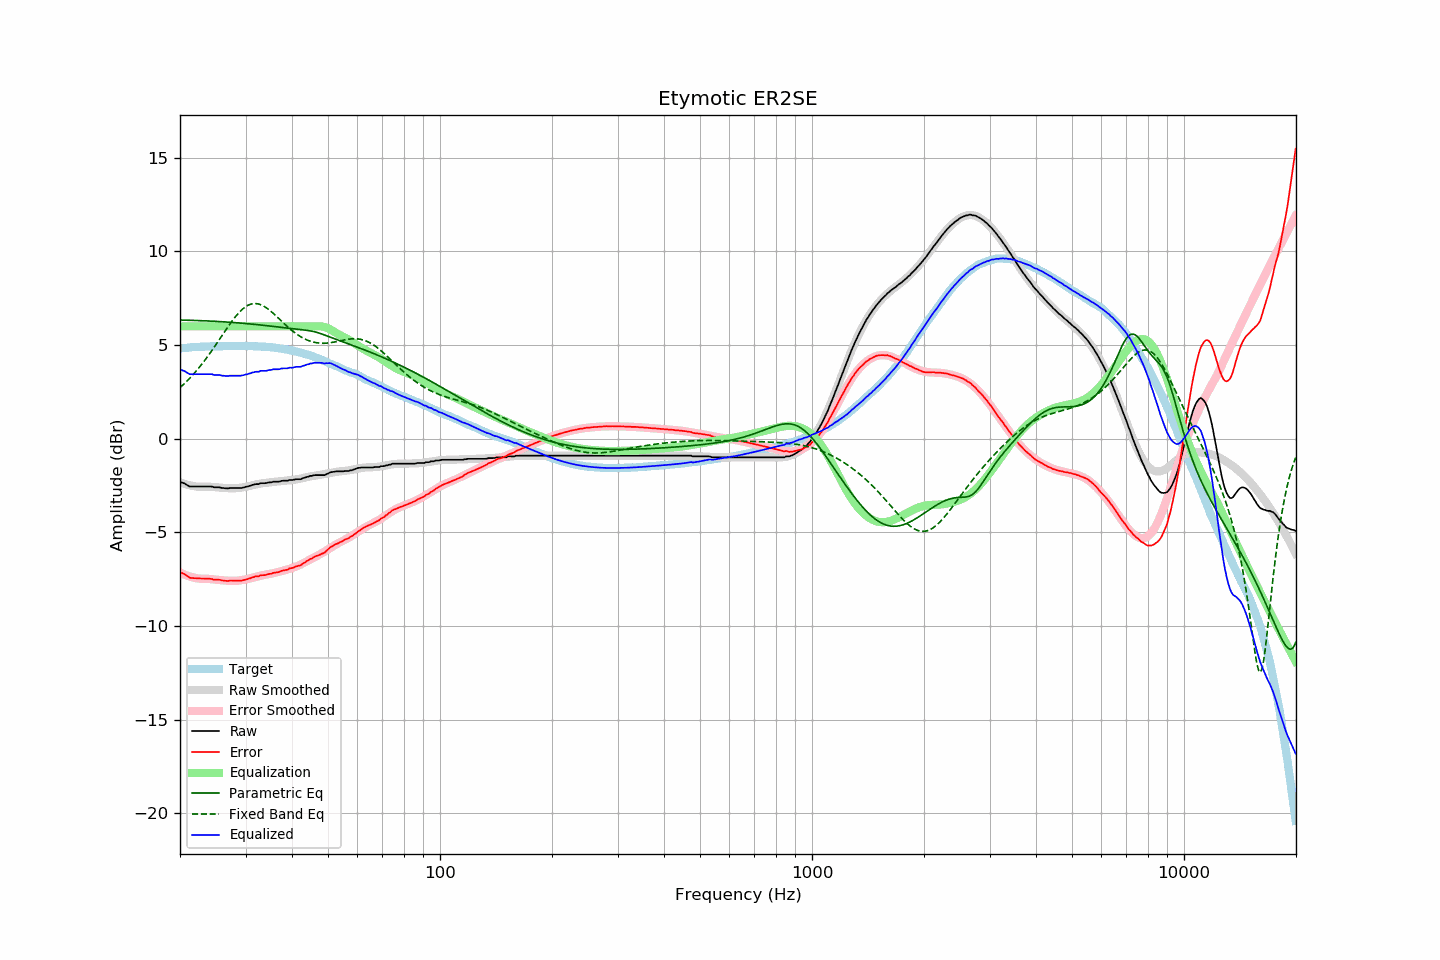

Values plotted in this chart, from the file beside it:
frequency, raw, error, smoothed, error_smoothed, equalization, parametric_eq, fixed_band_eq, equalized_raw, equalized_smoothed, target
20.00, -2.32, -7.13, -2.34, -7.15, 6.00, 6.33, 2.73, 3.68, 3.66, 4.82
20.20, -2.34, -7.16, -2.37, -7.19, 6.00, 6.33, 2.80, 3.66, 3.63, 4.83
20.40, -2.37, -7.20, -2.40, -7.23, 6.00, 6.33, 2.88, 3.63, 3.60, 4.84
20.61, -2.40, -7.24, -2.42, -7.27, 6.00, 6.33, 2.96, 3.60, 3.58, 4.85
20.81, -2.46, -7.30, -2.45, -7.30, 6.00, 6.33, 3.05, 3.54, 3.55, 4.85
21.02, -2.51, -7.36, -2.47, -7.33, 6.00, 6.32, 3.13, 3.49, 3.53, 4.86
21.23, -2.56, -7.42, -2.49, -7.36, 6.00, 6.32, 3.22, 3.44, 3.51, 4.87
21.44, -2.56, -7.44, -2.51, -7.38, 6.00, 6.32, 3.31, 3.44, 3.49, 4.88
21.66, -2.56, -7.44, -2.53, -7.41, 6.00, 6.32, 3.41, 3.44, 3.47, 4.88
21.87, -2.56, -7.45, -2.54, -7.43, 6.00, 6.31, 3.50, 3.44, 3.46, 4.89
22.09, -2.56, -7.45, -2.55, -7.45, 6.00, 6.31, 3.60, 3.44, 3.45, 4.89
22.31, -2.56, -7.46, -2.56, -7.46, 6.00, 6.31, 3.70, 3.44, 3.44, 4.90
22.54, -2.56, -7.46, -2.57, -7.47, 6.00, 6.30, 3.81, 3.44, 3.43, 4.90
22.76, -2.56, -7.47, -2.57, -7.48, 6.00, 6.30, 3.92, 3.44, 3.43, 4.91
22.99, -2.56, -7.47, -2.57, -7.48, 6.00, 6.30, 4.02, 3.44, 3.43, 4.91
23.22, -2.56, -7.47, -2.56, -7.48, 6.00, 6.29, 4.14, 3.44, 3.44, 4.91
23.45, -2.56, -7.48, -2.56, -7.48, 6.00, 6.29, 4.25, 3.44, 3.44, 4.92
23.69, -2.56, -7.48, -2.56, -7.48, 6.00, 6.29, 4.37, 3.44, 3.44, 4.92
23.92, -2.56, -7.48, -2.56, -7.49, 6.00, 6.28, 4.48, 3.44, 3.44, 4.92
24.16, -2.56, -7.49, -2.57, -7.50, 6.00, 6.28, 4.60, 3.44, 3.43, 4.93
24.40, -2.56, -7.50, -2.58, -7.51, 6.00, 6.27, 4.73, 3.44, 3.42, 4.94
24.65, -2.60, -7.53, -2.58, -7.52, 6.00, 6.27, 4.85, 3.40, 3.42, 4.94
24.89, -2.60, -7.53, -2.59, -7.53, 6.00, 6.27, 4.98, 3.40, 3.41, 4.94
25.14, -2.60, -7.53, -2.60, -7.54, 6.00, 6.26, 5.10, 3.40, 3.40, 4.94
25.39, -2.60, -7.53, -2.61, -7.54, 6.00, 6.26, 5.23, 3.40, 3.39, 4.93
25.65, -2.61, -7.54, -2.62, -7.55, 6.00, 6.25, 5.36, 3.39, 3.38, 4.93
25.91, -2.64, -7.57, -2.62, -7.56, 6.00, 6.25, 5.49, 3.36, 3.38, 4.93
26.16, -2.64, -7.58, -2.63, -7.57, 6.00, 6.24, 5.61, 3.36, 3.37, 4.94
26.43, -2.65, -7.59, -2.64, -7.58, 6.00, 6.23, 5.74, 3.35, 3.36, 4.94
26.69, -2.66, -7.60, -2.64, -7.58, 6.00, 6.23, 5.87, 3.34, 3.36, 4.94
26.96, -2.66, -7.60, -2.65, -7.59, 6.00, 6.22, 5.99, 3.34, 3.35, 4.94
27.23, -2.64, -7.58, -2.65, -7.59, 6.00, 6.22, 6.11, 3.36, 3.35, 4.94
27.50, -2.64, -7.57, -2.65, -7.59, 6.00, 6.21, 6.23, 3.36, 3.35, 4.94
27.77, -2.64, -7.58, -2.65, -7.59, 6.00, 6.20, 6.35, 3.36, 3.35, 4.95
28.05, -2.64, -7.58, -2.65, -7.59, 6.00, 6.20, 6.46, 3.36, 3.35, 4.94
28.33, -2.64, -7.58, -2.64, -7.59, 6.00, 6.19, 6.57, 3.36, 3.36, 4.94
28.62, -2.64, -7.58, -2.64, -7.58, 6.00, 6.18, 6.67, 3.36, 3.36, 4.94
28.90, -2.64, -7.59, -2.63, -7.57, 6.00, 6.18, 6.76, 3.36, 3.37, 4.95
29.19, -2.64, -7.59, -2.61, -7.56, 6.00, 6.17, 6.85, 3.36, 3.39, 4.95
29.48, -2.62, -7.56, -2.60, -7.55, 6.00, 6.16, 6.93, 3.38, 3.40, 4.95
29.78, -2.60, -7.54, -2.58, -7.53, 6.00, 6.16, 7.00, 3.40, 3.42, 4.95
30.08, -2.57, -7.52, -2.57, -7.51, 6.00, 6.15, 7.06, 3.43, 3.43, 4.95
30.38, -2.56, -7.50, -2.55, -7.49, 6.00, 6.14, 7.11, 3.44, 3.45, 4.94
30.68, -2.53, -7.47, -2.53, -7.47, 6.00, 6.13, 7.15, 3.47, 3.47, 4.94
30.99, -2.51, -7.45, -2.51, -7.45, 6.00, 6.12, 7.18, 3.49, 3.49, 4.94
31.30, -2.47, -7.41, -2.49, -7.43, 6.00, 6.12, 7.20, 3.53, 3.51, 4.94
31.61, -2.46, -7.39, -2.47, -7.40, 6.00, 6.11, 7.21, 3.54, 3.53, 4.94
31.93, -2.43, -7.35, -2.45, -7.38, 6.00, 6.10, 7.21, 3.57, 3.55, 4.92
32.24, -2.43, -7.36, -2.43, -7.36, 6.00, 6.09, 7.20, 3.57, 3.57, 4.93
32.57, -2.43, -7.35, -2.41, -7.34, 6.00, 6.08, 7.19, 3.57, 3.59, 4.92
32.89, -2.38, -7.29, -2.40, -7.32, 6.00, 6.07, 7.16, 3.62, 3.60, 4.92
33.22, -2.38, -7.29, -2.38, -7.30, 6.00, 6.06, 7.12, 3.62, 3.62, 4.91
33.55, -2.38, -7.29, -2.37, -7.28, 6.00, 6.05, 7.08, 3.62, 3.63, 4.91
33.89, -2.38, -7.29, -2.36, -7.27, 6.00, 6.04, 7.03, 3.62, 3.64, 4.91
34.23, -2.37, -7.26, -2.35, -7.25, 6.00, 6.03, 6.97, 3.63, 3.65, 4.90
34.57, -2.34, -7.23, -2.34, -7.23, 6.00, 6.02, 6.91, 3.66, 3.66, 4.89
34.92, -2.34, -7.22, -2.33, -7.22, 6.00, 6.01, 6.84, 3.66, 3.67, 4.88
35.27, -2.33, -7.22, -2.32, -7.20, 6.00, 6.00, 6.77, 3.67, 3.68, 4.89
35.62, -2.30, -7.16, -2.31, -7.18, 6.00, 5.99, 6.69, 3.70, 3.69, 4.87
35.97, -2.30, -7.16, -2.30, -7.16, 6.00, 5.98, 6.61, 3.70, 3.70, 4.86
... 635 more rows
